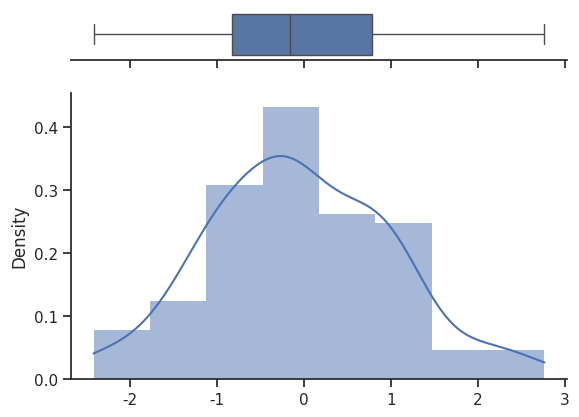

Reproduce this figure in Python.
#!/usr/bin/env python
#
## @package _04e_histogram_demo
#
#  A matplotlib example.
#
# [redacted]
#  @since 29/10/2016
#  @see http://stackoverflow.com/questions/33381330/histogram-with-boxplot-above-in-python
#  @see http://matplotlib.org/users/gridspec.html

import numpy as np
import seaborn as sns
import matplotlib
import matplotlib.pyplot as plt
import matplotlib.gridspec as gridspec

sns.set(style="ticks")

x = np.random.randn(100)

if matplotlib.__version__ < '1.5':
	print ( "matplotlib version = %s" % matplotlib.__version__ )
	f=plt.figure(1)
	gs = gridspec.GridSpec(2, 1, height_ratios=[.15,.85])
	ax_hist = plt.subplot(gs[1])
	ax_box  = plt.subplot(gs[0],sharex=ax_hist)
else:
	f, (ax_box, ax_hist) = plt.subplots(2, sharex=True, gridspec_kw={"height_ratios": (.15, .85)})

sns.boxplot(x=x, ax=ax_box, orient='h') # vert=False)
#sns.distplot(x=x, ax=ax_hist)
sns.histplot(x=x, ax=ax_hist, kde=True, stat="density", linewidth=0)

ax_box.set(yticks=[])
sns.despine(ax=ax_hist)
sns.despine(ax=ax_box, left=True)

plt.show()
